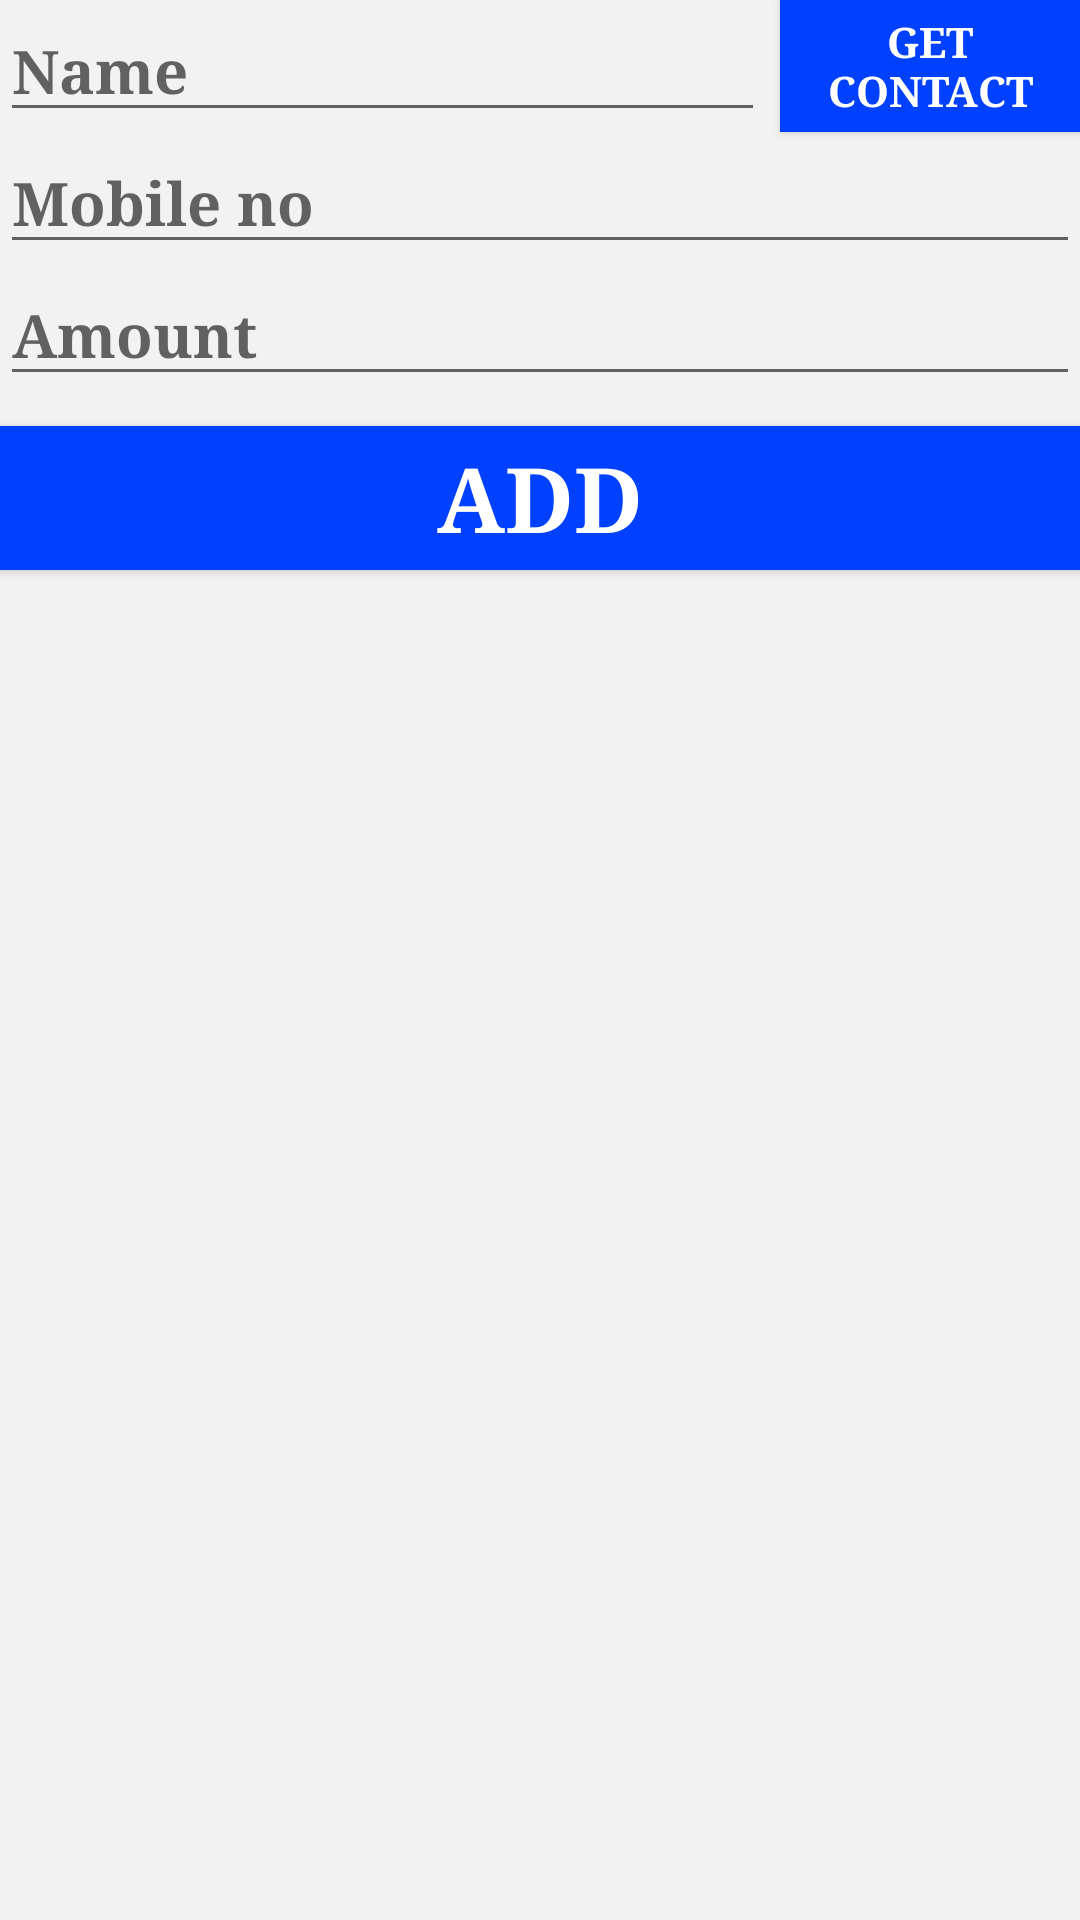

Here is an Android app screen rendered from its layout file. Give the layout XML and the strings, colors and styles it references.
<!-- AndroidManifest.xml: application theme AppTheme -->
<!-- res/layout/fragment_transaction_entery.xml -->
<RelativeLayout xmlns:android="http://schemas.android.com/apk/res/android"
    xmlns:tools="http://schemas.android.com/tools"
    android:layout_width="match_parent"
    android:layout_height="match_parent"
    android:layout_margin="10dp"
    tools:context="com.example.moneytracker.TransactionEntery">

    


    <EditText
        android:layout_width="match_parent"
        android:layout_height="wrap_content"
        android:inputType="textPersonName"
        android:text=""
        android:hint="Name"
        android:ems="10"
        android:id="@+id/name"
        android:textSize="20dp"
        android:textColor="@color/colorPrimaryDark"
        android:layout_alignParentTop="true"
        android:layout_alignRight="@+id/button2"
        android:layout_alignEnd="@+id/button2"

        android:layout_marginRight="105dp"/>

    <EditText
        android:layout_width="match_parent"
        android:layout_height="wrap_content"
        android:inputType="phone"
        android:hint="Mobile no"
        android:ems="10"
        android:id="@+id/mobno"
        android:layout_below="@+id/name"
        android:layout_centerHorizontal="true"
        android:textColor="@color/colorPrimaryDark"
        android:textSize="20dp"/>

    <EditText
        android:layout_width="match_parent"
        android:layout_height="wrap_content"
        android:inputType="numberSigned"
        android:ems="10"
        android:hint="Amount"
        android:id="@+id/amount"
        android:layout_below="@+id/mobno"
        android:outlineProvider="paddedBounds"
        android:textColor="@color/colorPrimaryDark"

        android:textSize="20dp"/>

    <Button
        style="?android:attr/buttonStyleSmall"
        android:layout_width="match_parent"
        android:layout_height="wrap_content"
        android:text="ADD"
        android:textSize="30dp"
        android:textStyle="bold"
        android:id="@+id/button2"
        android:textColor="@color/bttextcolor"
        android:background="@color/colorPrimary"
        android:layout_below="@+id/amount"
        android:layout_marginTop="10dp"
        android:layout_centerHorizontal="true" />

    <Button
        android:layout_width="100dp"
        android:layout_height="wrap_content"
        android:text="Get Contact"
        android:background="@color/colorPrimary"
        android:textStyle="bold"
        android:id="@+id/btn_getContact"
        android:layout_above="@+id/mobno"
        android:layout_alignParentRight="true"
        android:layout_alignParentEnd="true"
        android:textColor="@color/bttextcolor"/>
</RelativeLayout>
<!-- resources referenced by this layout -->
<resources>
  <color name="bttextcolor">#ffffff</color>
  <color name="colorPrimary">#0040ff</color>
  <color name="colorPrimaryDark">#0000ff</color>
  <style name="AppTheme" parent="Theme.AppCompat">
          <item name="android:colorBackground">@color/background</item>
          <item name="android:toolbarStyle">@style/ActionBarTheme</item>
          <item name="android:typeface">serif</item>
          <item name="android:textStyle">bold</item>
      </style>
  <color name="background">#f2f2f2</color>
  <style name="ActionBarTheme" parent="@style/Widget.AppCompat.Light.ActionBar.Solid">
          <item name="background">@color/colorAccent</item>
      </style>
  <color name="colorAccent">#FF4081</color>
</resources>
